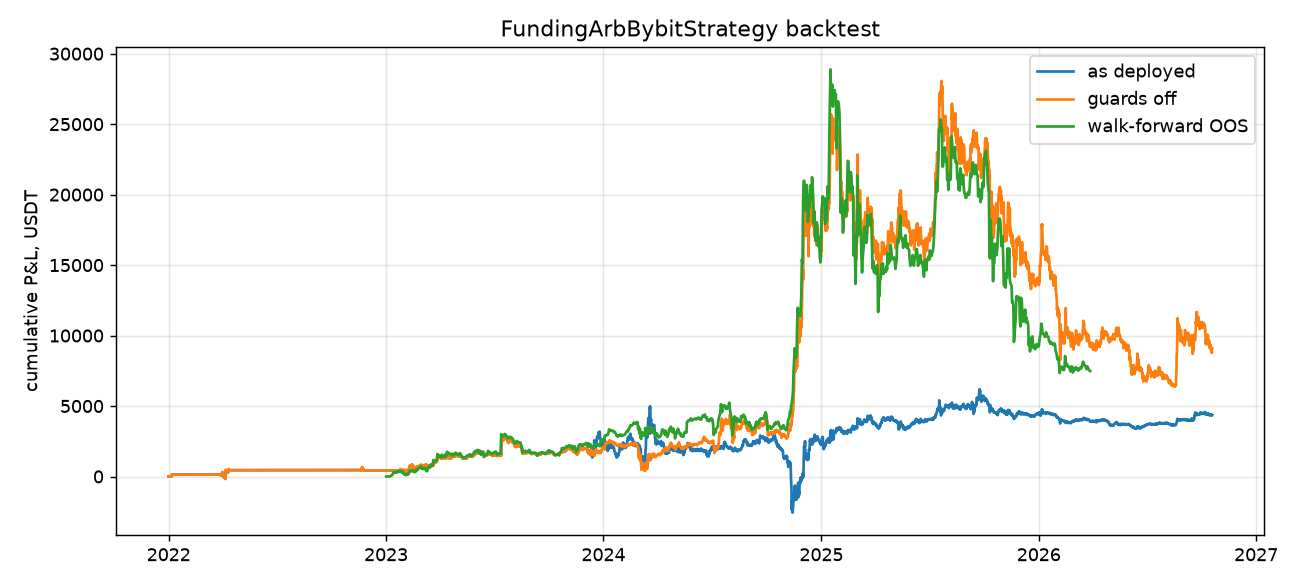

The table this chart was drawn from, first rows:
time, equity, deployed_spot, usdt
2021-12-22 08:00, 60000, 0.0, 60000
2021-12-22 16:00, 60000, 0.0, 60000
2021-12-23 00:00, 60000, 0.0, 60000
2021-12-23 08:00, 60000, 0.0, 60000
2021-12-23 16:00, 60000, 0.0, 60000
2021-12-24 00:00, 60000, 0.0, 60000
2021-12-24 08:00, 60000, 0.0, 60000
2021-12-24 16:00, 60000, 0.0, 60000
2021-12-25 00:00, 60000, 0.0, 60000
2021-12-25 08:00, 60000, 0.0, 60000
2021-12-25 16:00, 60000, 0.0, 60000
2021-12-26 00:00, 60000, 0.0, 60000
2021-12-26 08:00, 60000, 0.0, 60000
2021-12-26 16:00, 60000, 0.0, 60000
2021-12-27 00:00, 60000, 0.0, 60000
2021-12-27 08:00, 60000, 0.0, 60000
2021-12-27 16:00, 60000, 0.0, 60000
2021-12-28 00:00, 60000, 0.0, 60000
2021-12-28 08:00, 60000, 0.0, 60000
2021-12-28 16:00, 60000, 0.0, 60000
2021-12-29 00:00, 60000, 0.0, 60000
2021-12-29 08:00, 60000, 0.0, 60000
2021-12-29 16:00, 60000, 0.0, 60000
2021-12-30 00:00, 60000, 0.0, 60000
2021-12-30 08:00, 60000, 0.0, 60000
2021-12-30 16:00, 60000, 0.0, 60000
2021-12-31 00:00, 60000, 0.0, 60000
2021-12-31 08:00, 60000, 0.0, 60000
2021-12-31 16:00, 60000, 0.0, 60000
2022-01-01 00:00, 60000, 0.0, 60000
2022-01-01 08:00, 60000, 0.0, 60000
2022-01-01 16:00, 60000, 0.0, 60000
2022-01-02 00:00, 60000, 0.0, 60000
2022-01-02 08:00, 60000, 0.0, 60000
2022-01-02 16:00, 60000, 0.0, 60000
2022-01-03 00:00, 60000, 0.0, 60000
2022-01-03 08:00, 60000, 0.0, 60000
2022-01-03 16:00, 60000, 0.0, 60000
2022-01-04 00:00, 60000, 0.0, 59999
2022-01-04 08:00, 59982, 1691, 58305
2022-01-04 16:00, 59987, 1720, 58306
2022-01-05 00:00, 60018, 1678, 58306
2022-01-05 08:00, 60002, 1699, 58306
2022-01-05 16:00, 60003, 1684, 58307
2022-01-06 00:00, 60118, 1545, 58307
2022-01-06 08:00, 60129, 1507, 58307
2022-01-06 16:00, 60130, 1499, 58437
2022-01-07 00:00, 60130, 1504, 58437
2022-01-07 08:00, 60130, 1391, 58437
2022-01-07 16:00, 60131, 1363, 58437
2022-01-08 00:00, 60127, 1363, 58437
2022-01-08 08:00, 60130, 1445, 58437
2022-01-08 16:00, 60128, 1441, 58437
2022-01-09 00:00, 60127, 1419, 58438
2022-01-09 08:00, 60130, 1405, 58438
2022-01-09 16:00, 60129, 1401, 58438
2022-01-10 00:00, 60128, 1407, 58438
2022-01-10 08:00, 60130, 1431, 58438
2022-01-10 16:00, 60127, 1329, 58438
2022-01-11 00:00, 60132, 1360, 58438
... 5,227 more rows
